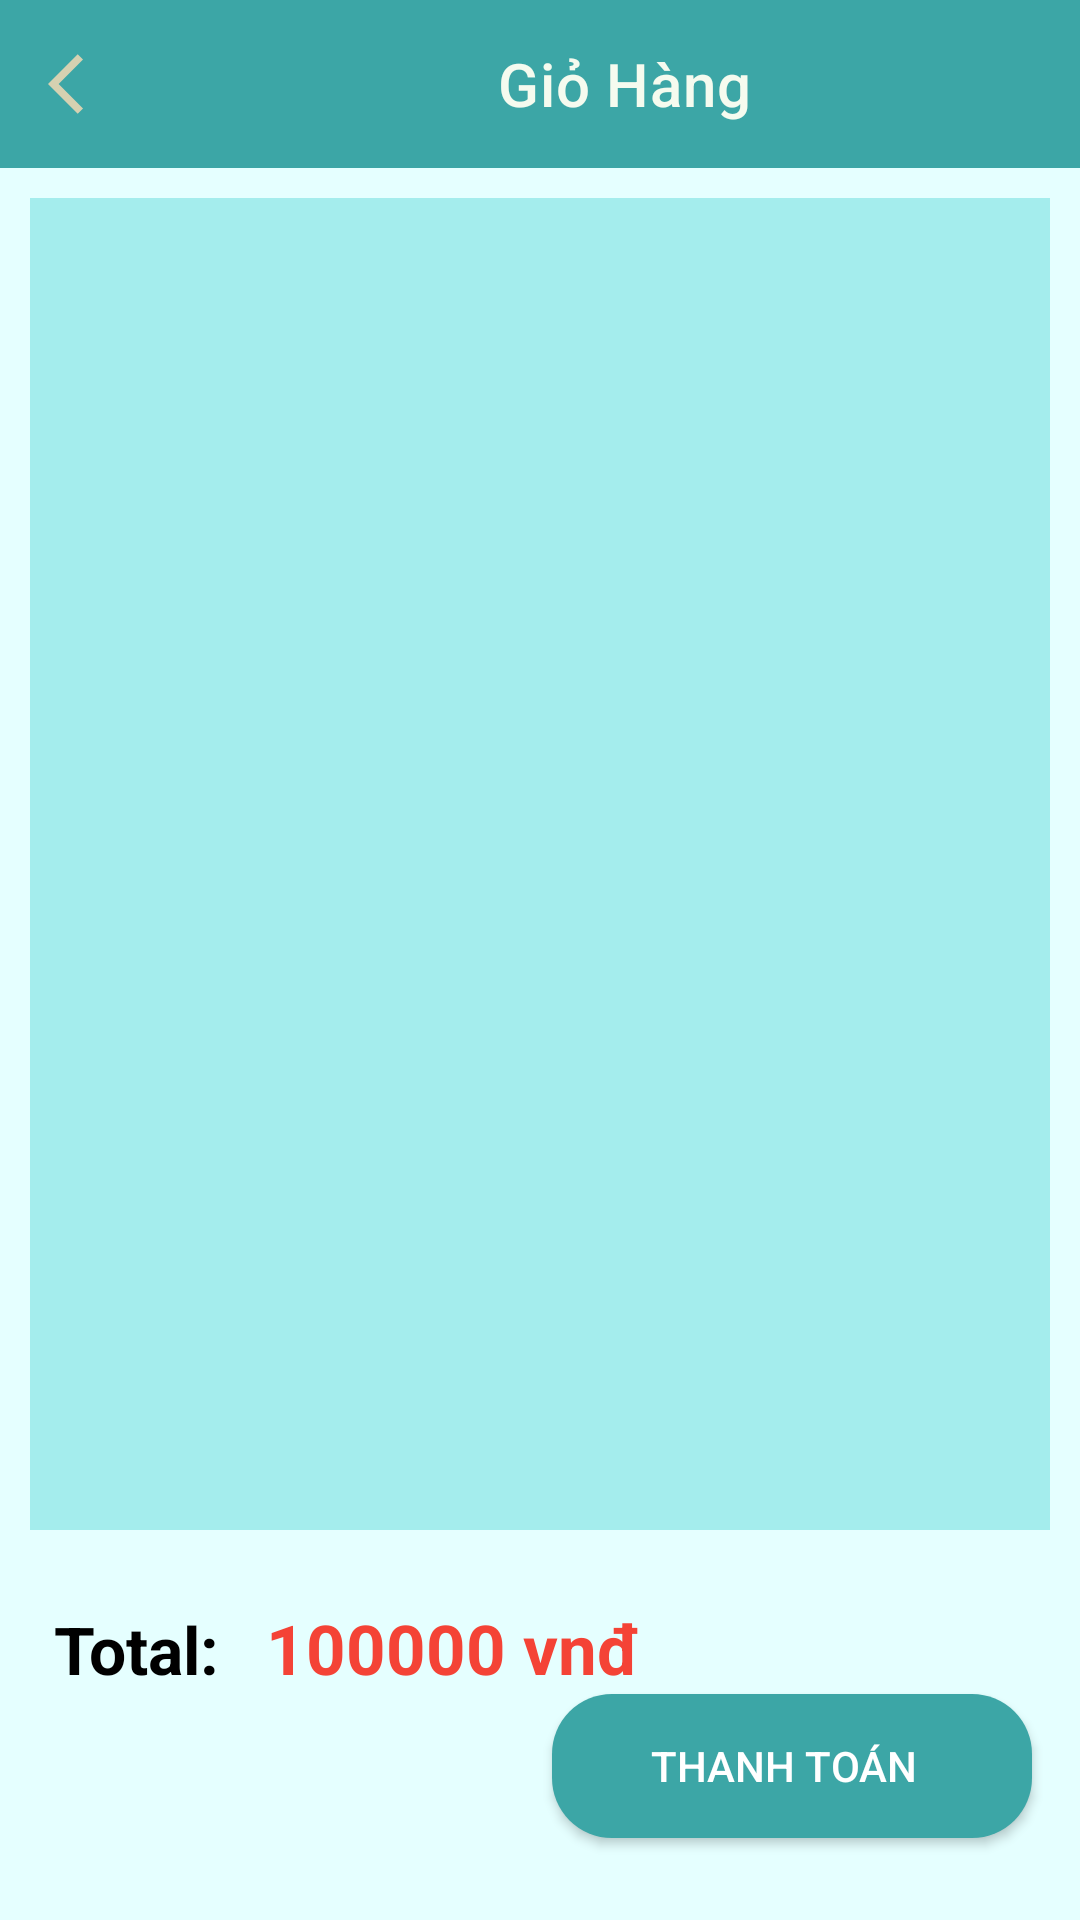

Write the Android layout XML for this screen, with the resource values it uses.
<!-- AndroidManifest.xml: application theme Theme.DoAnMobile -->
<!-- res/layout/activity_giohang.xml -->
<?xml version="1.0" encoding="utf-8"?>
<LinearLayout xmlns:android="http://schemas.android.com/apk/res/android"
    xmlns:app="http://schemas.android.com/apk/res-auto"
    xmlns:tools="http://schemas.android.com/tools"
    android:layout_width="match_parent"
    android:layout_height="match_parent"
    android:orientation="vertical"
    tools:context=".activity.GioHangActivity"
    android:background="#E5FFFF">

    <androidx.appcompat.widget.Toolbar
        app:titleMarginStart="110dp"
        app:navigationIcon="@drawable/ic_arrow_back_white"
        android:background="#3CA6A6"
        app:titleTextColor="#F5FBEF"
        android:id="@+id/toolbargiohang"
        android:layout_width="match_parent"
        android:layout_height="wrap_content"
        app:title="Giỏ Hàng"
        >
    </androidx.appcompat.widget.Toolbar>
    <androidx.recyclerview.widget.RecyclerView
        android:id="@+id/rcv_cart"
        android:layout_width="match_parent"
        android:layout_margin="10dp"
        android:layout_height="0dp"
        android:background="#A4EDED"
        android:layout_weight="1" >
    </androidx.recyclerview.widget.RecyclerView>

    <LinearLayout
        android:layout_width="match_parent"
        android:layout_height="120dp"
        android:orientation="vertical"
        android:padding="8dp">

        <LinearLayout
            android:layout_width="match_parent"
            android:layout_height="wrap_content"
            android:layout_marginStart="10dp"
            android:layout_marginTop="6dp"
            android:orientation="horizontal">
            <TextView
                android:layout_width="wrap_content"
                android:layout_height="wrap_content"
                android:textSize="22dp"
                android:textColor="@color/black"
                android:textStyle="bold"
                android:text="Total: " />

            <TextView
                android:id="@+id/tv_totalprice"
                android:layout_width="wrap_content"
                android:layout_height="wrap_content"
                android:layout_marginLeft="10dp"
                android:textColor="@color/red"
                android:text="100000 vnđ"
                android:textSize="23dp"
                android:textStyle="bold" />
        </LinearLayout>
        <androidx.appcompat.widget.AppCompatButton
            android:onClick="btn_thanhtoan"
            android:id="@+id/checkout_button"
            android:layout_width="160dp"
            android:layout_height="wrap_content"
            android:layout_gravity="end"
            android:text="Thanh Toán"
            android:textColor="@android:color/white"
            android:background="@drawable/gradient_btnthanhtoan"
            android:drawableRight="@drawable/ic_arrow_forward"
            android:paddingRight="5dp"
            android:layout_marginLeft="8dp"
            android:layout_marginRight="8dp" />
    </LinearLayout>
</LinearLayout>
<!-- resources referenced by this layout -->
<resources>
  <color name="black">#FF000000</color>
  <color name="red">#F44336</color>
  <!-- drawable gradient_btnthanhtoan (drawable) -->
  <?xml version="1.0" encoding="utf-8"?>
  <shape xmlns:android="http://schemas.android.com/apk/res/android">
      <corners android:radius="20dp"/>
      <solid android:color="#3CA6A6"/>
  </shape>
  <!-- drawable ic_arrow_back_white (drawable) -->
  <vector android:autoMirrored="true" android:height="24dp"
      android:tint="#D6D1B1" android:viewportHeight="24"
      android:viewportWidth="24" android:width="24dp" xmlns:android="http://schemas.android.com/apk/res/android">
      <path android:fillColor="@android:color/white" android:pathData="M11.67,3.87L9.9,2.1 0,12l9.9,9.9 1.77,-1.77L3.54,12z"/>
  </vector>
  <style name="Theme.DoAnMobile" parent="Theme.MaterialComponents.DayNight.NoActionBar">
          
          <item name="colorPrimary">@color/purple_500</item>
          <item name="colorPrimaryVariant">@color/purple_700</item>
          <item name="colorOnPrimary">@color/white</item>
          
          <item name="colorSecondary">@color/teal_200</item>
          <item name="colorSecondaryVariant">@color/teal_700</item>
          <item name="colorOnSecondary">@color/black</item>
          
          <item name="android:statusBarColor">@color/black</item>
          
      </style>
  <color name="purple_500">#FF6200EE</color>
  <color name="purple_700">#FF3700B3</color>
  <color name="white">#FFFFFFFF</color>
  <color name="teal_200">#FF03DAC5</color>
  <color name="teal_700">#FF018786</color>
</resources>
